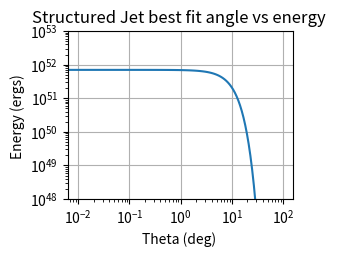

Reproduce this figure in Python.
'''------IMPORTS-------'''
import numpy as np
import math
import matplotlib.pyplot as plt
from mpl_toolkits.mplot3d import Axes3D
from matplotlib.collections import LineCollection
from fractions import Fraction
    
def angletoenergy(theta, energyorig, thetac, alpha):
    ret =   energyorig * math.e ** (-1 * ((theta/thetac) ** 1.9))
    return ret
energy,tp,fluence = [], [],[]
energyorig = 7e51

trials = 100
alpha = 1.9
thetac = 9
thetaj = 10
theta = np.logspace(-1, 2, trials-10)
theta = theta.tolist()
thetacounter = 0 
for i in range(0,10):  
    theta = theta[:thetacounter] + [0 + (float(thetacounter)/100)] + theta[thetacounter:]
    thetacounter += 1
distance = 40 * 3.086e24
 

for a in range(0,trials):
    energy.append(angletoenergy(theta[a], energyorig, thetac, alpha))
    tp.append(2.1 * (energy[a] ** Fraction('1/3')) * ((10e-5) ** Fraction(-1,3)) * ((math.fabs(theta[a] - thetaj)/10) ** Fraction('8/3')))
    fluence.append(energy[a]/(4 * math.pi * (distance ** 2)))

plt.subplot(223)
plt.ylim(10e47, 10e52)
plt.ylabel('Energy (ergs) ')
plt.xlabel('Theta (deg) ')
plt.xscale('log')
plt.title('Structured Jet best fit angle vs energy ')
plt.loglog(theta, energy)
plt.grid(True)
plt.show()